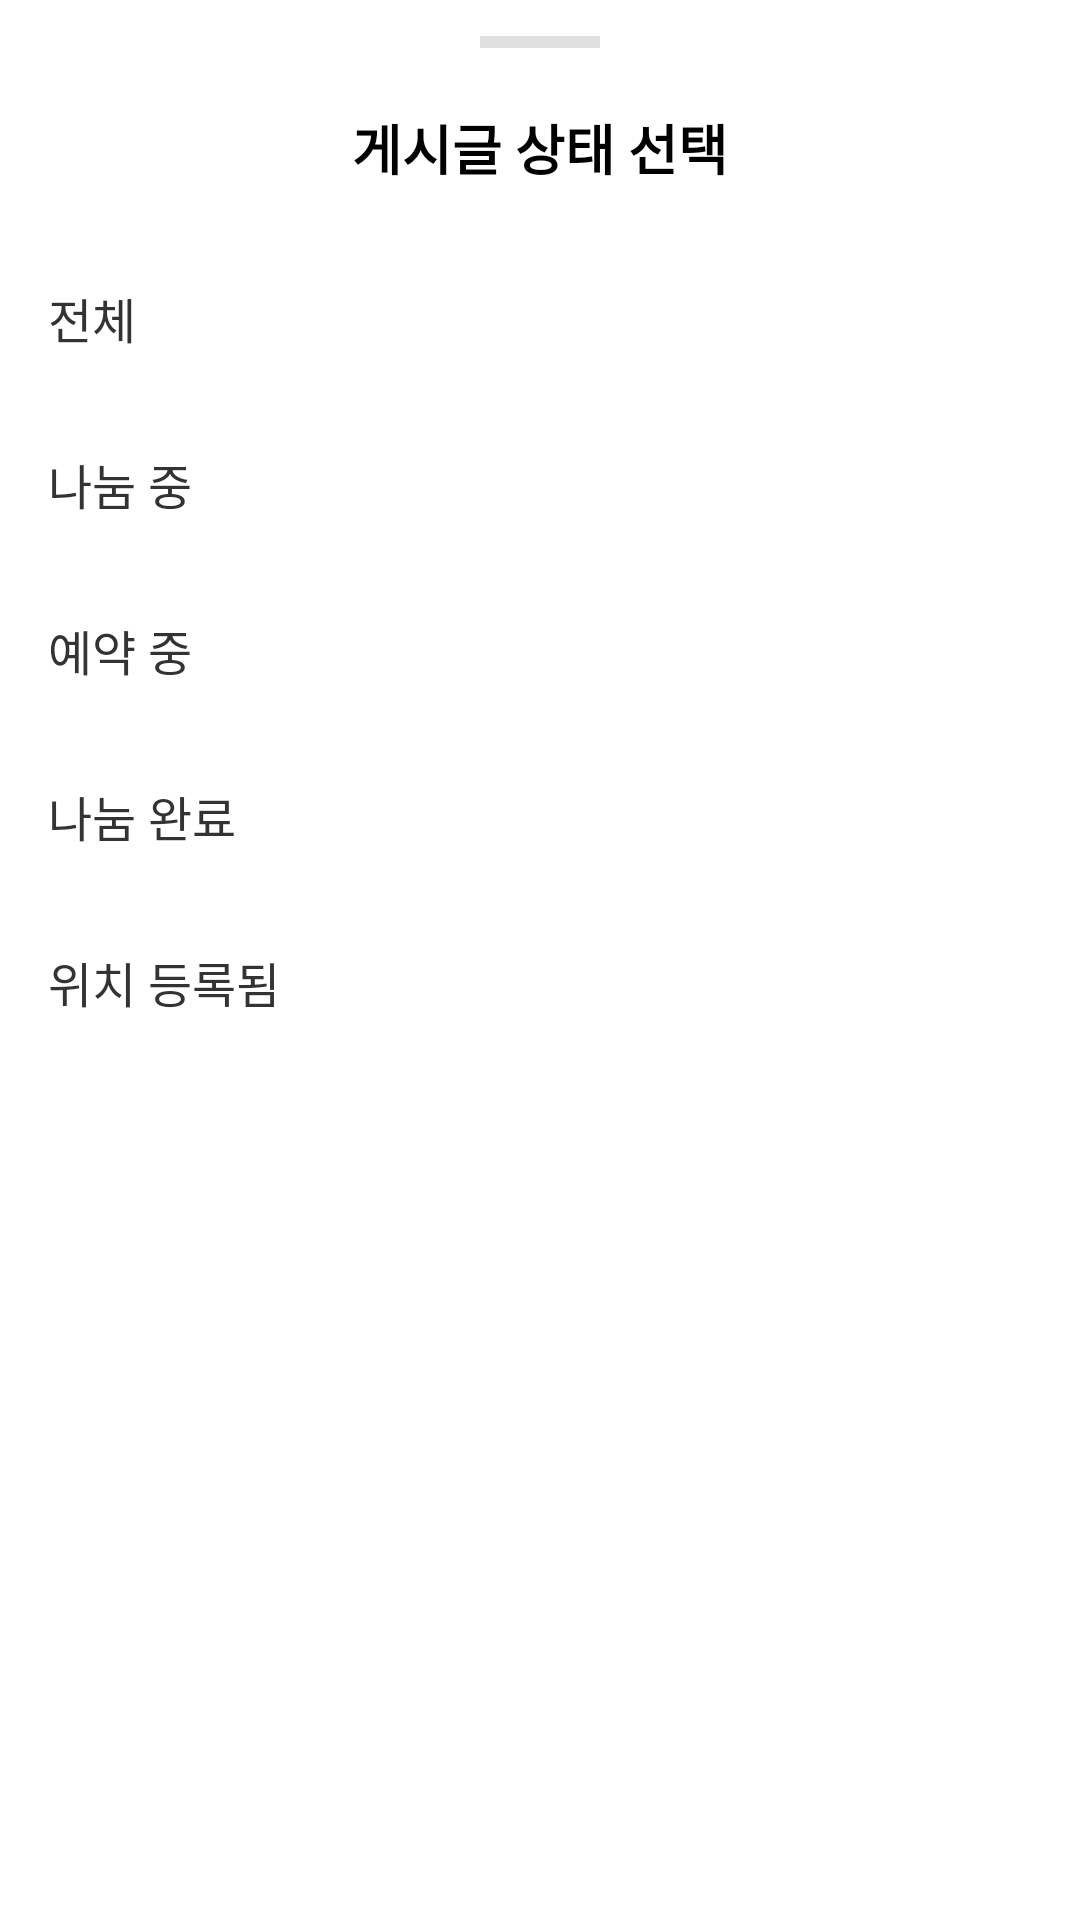

Reconstruct the res/layout file that produces this screen, plus the resources it refers to.
<!-- AndroidManifest.xml: application theme Theme.JubJub -->
<!-- res/layout/filter_share.xml -->
<?xml version="1.0" encoding="utf-8"?>
<LinearLayout xmlns:android="http://schemas.android.com/apk/res/android"
    android:layout_width="match_parent"
    android:layout_height="wrap_content"
    android:orientation="vertical"
    android:background="@android:color/white"
    android:paddingBottom="20dp">

    <View
        android:layout_width="40dp"
        android:layout_height="4dp"
        android:layout_gravity="center"
        android:layout_marginTop="12dp"
        android:layout_marginBottom="20dp"
        android:background="#E0E0E0"/>

    <TextView
        android:layout_width="match_parent"
        android:layout_height="wrap_content"
        android:text="게시글 상태 선택"
        android:textSize="18sp"
        android:textStyle="bold"
        android:textColor="#000000"
        android:gravity="center"
        android:layout_marginBottom="16dp"/>

    <TextView
        android:id="@+id/tv_filter_all"
        android:layout_width="match_parent"
        android:layout_height="wrap_content"
        android:text="전체"
        android:textSize="16sp"
        android:textColor="#333333"
        android:padding="16dp"
        android:background="?attr/selectableItemBackground"/>

    <TextView
        android:id="@+id/tv_filter_available"
        android:layout_width="match_parent"
        android:layout_height="wrap_content"
        android:text="나눔 중"
        android:textSize="16sp"
        android:textColor="#333333"
        android:padding="16dp"
        android:background="?attr/selectableItemBackground"/>

    <TextView
        android:id="@+id/tv_filter_reserved"
        android:layout_width="match_parent"
        android:layout_height="wrap_content"
        android:text="예약 중"
        android:textSize="16sp"
        android:textColor="#333333"
        android:padding="16dp"
        android:background="?attr/selectableItemBackground"/>

    <TextView
        android:id="@+id/tv_filter_completed"
        android:layout_width="match_parent"
        android:layout_height="wrap_content"
        android:text="나눔 완료"
        android:textSize="16sp"
        android:textColor="#333333"
        android:padding="16dp"
        android:background="?attr/selectableItemBackground"/>

    <TextView
        android:id="@+id/tv_filter_with_location"
        android:layout_width="match_parent"
        android:layout_height="wrap_content"
        android:text="위치 등록됨"
        android:textSize="16sp"
        android:textColor="#333333"
        android:padding="16dp"
        android:background="?attr/selectableItemBackground"/>

</LinearLayout>
<!-- resources referenced by this layout -->
<resources>
  <style name="Theme.JubJub" parent="Base.Theme.JubJub" />
  <style name="Base.Theme.JubJub" parent="Theme.Material3.DayNight.NoActionBar">
          
          
          <item name="android:windowBackground">@android:color/white</item>
      </style>
</resources>
